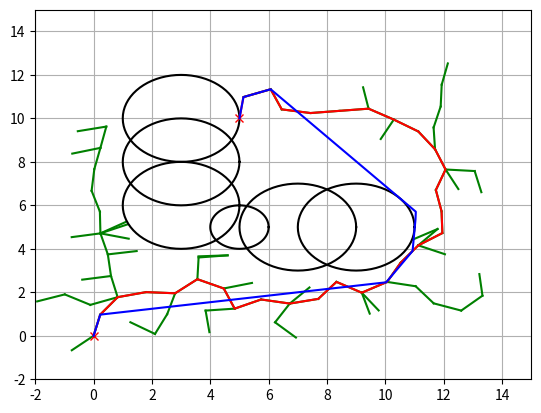

Reproduce this figure in Python.
"""
Path Planning Sample Code with Randamized Rapidly-Exploring Random Trees (RRT)

@author: AtsushiSakai(@Atsushi_twi)

"""
import copy

import matplotlib.pyplot as plt
import numpy as np

show_animation = True


class RRT():
    """
    Class for RRT Planning
    """

    def __init__(self, start, goal, obstacleList, randArea, expandDis=1.0, goalSampleRate=5, maxIter=500):
        """
        Setting Parameter

        start:Start Position [x,y]
        goal:Goal Position [x,y]
        obstacleList:obstacle Positions [[x,y,size],...]
        randArea:Ramdom Samping Area [min,max]

        """
        self.start = Node(start[0], start[1])
        self.end = Node(goal[0], goal[1])
        self.minrand = randArea[0]
        self.maxrand = randArea[1]
        self.expandDis = expandDis
        self.goalSampleRate = goalSampleRate
        self.maxIter = maxIter
        self.obstacleList = obstacleList

    def Planning(self, animation=True):
        """
        Pathplanning

        animation: flag for animation on or off
        """

        self.nodeList = [self.start]
        while True:
            # Random Sampling
            if np.random.randint(0, 100) > self.goalSampleRate:
                rnd = [np.random.uniform(self.minrand, self.maxrand), np.random.uniform(
                    self.minrand, self.maxrand)]
            else:
                rnd = [self.end.x, self.end.y]

            # Find nearest node
            nind = self.GetNearestListIndex(self.nodeList, rnd)
            # print(nind)

            # expand tree
            nearestNode = self.nodeList[nind]
            theta = np.arctan2(rnd[1] - nearestNode.y, rnd[0] - nearestNode.x)

            newNode = copy.deepcopy(nearestNode)
            newNode.x += self.expandDis * np.cos(theta)
            newNode.y += self.expandDis * np.sin(theta)
            newNode.parent = nind

            if not self.__CollisionCheck(newNode, self.obstacleList):
                continue

            self.nodeList.append(newNode)

            # check goal
            dx = newNode.x - self.end.x
            dy = newNode.y - self.end.y
            d = np.hypot(dx, dy)
            if d <= self.expandDis:
                print("Goal!!")
                break

            if animation:
                self.DrawGraph(rnd)

        path = [[self.end.x, self.end.y]]
        lastIndex = len(self.nodeList) - 1
        while self.nodeList[lastIndex].parent is not None:
            node = self.nodeList[lastIndex]
            path.append([node.x, node.y])
            lastIndex = node.parent
        path.append([self.start.x, self.start.y])

        return path

    def DrawGraph(self, rnd=None):
        plt.clf()
        if rnd is not None:
            plt.plot(rnd[0], rnd[1], "^k")
        for node in self.nodeList:
            if node.parent is not None:
                plt.plot([node.x, self.nodeList[node.parent].x],
                         [node.y, self.nodeList[node.parent].y], "-g")
        for (x, y, size) in self.obstacleList:
            self.PlotCircle(x, y, size)

        plt.plot(self.start.x, self.start.y, "xr")
        plt.plot(self.end.x, self.end.y, "xr")
        plt.axis([-2, 15, -2, 15])
        plt.grid(True)
        plt.pause(0.01)

    def PlotCircle(self, x, y, size):
        deg = list(range(0, 360, 5))
        deg.append(0)
        xl = x + size * np.cos(np.deg2rad(deg))
        yl = y + size * np.sin(np.deg2rad(deg))
        plt.plot(xl, yl, "-k")

    def GetNearestListIndex(self, nodeList, rnd):
        dlist = [(node.x - rnd[0]) ** 2 + (node.y - rnd[1])
                 ** 2 for node in nodeList]
        minind = dlist.index(min(dlist))
        return minind

    def __CollisionCheck(self, node, obstacleList):

        for (ox, oy, size) in obstacleList:
            dx = ox - node.x
            dy = oy - node.y
            d = np.hypot(dx, dy)
            if d <= size:
                return False  # collision

        return True  # safe


class Node():
    """
    RRT Node
    """

    def __init__(self, x, y):
        self.x = x
        self.y = y
        self.parent = None


def GetPathLength(path):
    le = 0
    for i in range(len(path) - 1):
        dx = path[i + 1][0] - path[i][0]
        dy = path[i + 1][1] - path[i][1]
        d = np.hypot(dx, dy)
        le += d

    return le


def GetTargetPoint(path, targetL):
    le = 0
    ti = 0
    lastPairLen = 0
    for i in range(len(path) - 1):
        dx = path[i + 1][0] - path[i][0]
        dy = path[i + 1][1] - path[i][1]
        d = np.hypot(dx, dy)
        le += d
        if le >= targetL:
            ti = i - 1
            lastPairLen = d
            break

    partRatio = (le - targetL) / lastPairLen
    #  print(partRatio)
    #  print((ti,len(path),path[ti],path[ti+1]))

    x = path[ti][0] + (path[ti + 1][0] - path[ti][0]) * partRatio
    y = path[ti][1] + (path[ti + 1][1] - path[ti][1]) * partRatio
    #  print((x,y))

    return [x, y, ti]


def LineCollisionCheck(first, second, obstacleList):
    # Line Equation

    x1 = first[0]
    y1 = first[1]
    x2 = second[0]
    y2 = second[1]

    a = y2 - y1
    b = -(x2 - x1)
    c = y2 * (x2 - x1) - x2 * (y2 - y1)

    for (ox, oy, size) in obstacleList:
        d = abs(a * ox + b * oy + c) / np.hypot(a, b)
        if d <= size:
            return False

    #  print("OK")

    return True  # OK


def PathSmoothing(path, maxIter, obstacleList):
    #  print("PathSmoothing")

    le = GetPathLength(path)

    for _ in range(maxIter):
        # Sample two points
        pickPoints = [np.random.uniform(0, le), np.random.uniform(0, le)]
        pickPoints.sort()
        #  print(pickPoints)
        first = GetTargetPoint(path, pickPoints[0])
        #  print(first)
        second = GetTargetPoint(path, pickPoints[1])
        #  print(second)

        if first[2] <= 0 or second[2] <= 0:
            continue

        if (second[2] + 1) > len(path):
            continue

        if second[2] == first[2]:
            continue

        # collision check
        if not LineCollisionCheck(first, second, obstacleList):
            continue

        # Create New path
        newPath = []
        newPath.extend(path[:first[2] + 1])
        newPath.append([first[0], first[1]])
        newPath.append([second[0], second[1]])
        newPath.extend(path[second[2] + 1:])
        path = newPath
        le = GetPathLength(path)

    return path


def main():
    # ====Search Path with RRT====
    # Parameter
    obstacleList = [
        (5, 5, 1),
        (3, 6, 2),
        (3, 8, 2),
        (3, 10, 2),
        (7, 5, 2),
        (9, 5, 2)
    ]  # [x,y,size]
    rrt = RRT(start=[0, 0], goal=[5, 10],
              randArea=[-2, 15], obstacleList=obstacleList)
    path = rrt.Planning(animation=show_animation)

    # Path smoothing
    maxIter = 1000
    smoothedPath = PathSmoothing(path, maxIter, obstacleList)

    # Draw final path
    if show_animation:
        rrt.DrawGraph()
        plt.plot([x for (x, y) in path], [y for (x, y) in path], '-r')

        plt.plot([x for (x, y) in smoothedPath], [
            y for (x, y) in smoothedPath], '-b')

        plt.grid(True)
        plt.pause(0.01)  # Need for Mac
        plt.show()


if __name__ == '__main__':
    main()
